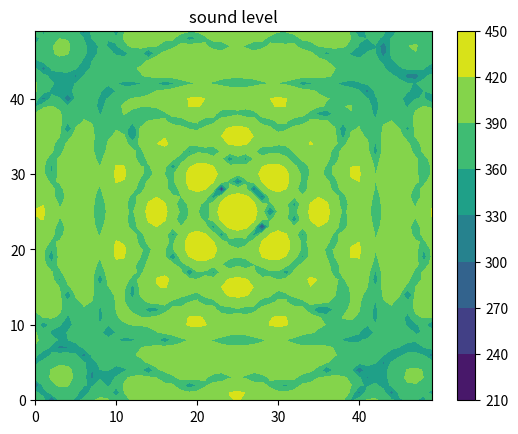

Python code for this plot:
import numpy as np
import matplotlib.pyplot as plt

# var
L = 5
W = 5

# const var
pi = 3.1415926

# wave
A = 1
u = 343
v = 40000
_lambda = u / v
w = 2 * pi * v
T = 2 * pi / w
rho = 1.293


# y = Acos(wt-2pi(sqrt(x^2+y^2+z^2))/lambda)
# v = -Awsin(wt-2pi(sqrt(x^2+y^2+z^2))/lambda)
# a = -Aw^2cos(wt-2pi(sqrt(x^2+y^2+z^2))/lambda)
# r = sqrt(x^2+y^2+z^2)
# dv/dx = 2piAwcos(wt-2pi(r)/lambda)/lambda
# -dp/dx = rho(-Aw^2cos(wt-2pi(r)/lambda)-Awsin(wt-2pi(r)/lambda)*2piAwcos(wt-2pi(r)/lambda)/lambda)
#        = rho(-Aw^2cos(wt-2pi(r)/lambda)-piA^2*w^2sin(2wt-4pi(r)/lambda))
# integral by time(1T)
# -dp/dx = rho(-Awsin(wt-2pi(r)/lambda)+(1/2)*piA^2*wcos(2wt-4pi(r)/lambda))
#        = rho(-Awsin(-2pi(r)/lambda)+(1/2)*piA^2*wcos(4pi(r)/lambda)+Awsin(-2pi(r)/lambda)+piA^2*wcos(4pi(r)/lambda)/2)
#        = rho(piA^2*wcos(4pi(r)/lambda))
def wave_f(x1, y1, f):
    theta = 0
    for x, y in f.points:
        theta += np.cos(4 * pi * np.sqrt((x1 - x) ** 2 + (y1 - y) ** 2) / _lambda)
    return theta


# length
_l = L * _lambda / 2
_w = W * _lambda / 2

# degree
_N, _M = 50, 50


# be in real coordinate
def coordinate(x, y):
    x = x * _w / _N
    y = y * _l / _M
    return x, y


# create zero array
array = np.zeros((_N, _M))


# non-liner sounder
# x = at + b
# y = ct + d
# e < t < f
class F:
    def __init__(self, a, b, c, d, e, f):
        self.points = []
        divide = np.maximum(_M, _N)
        mini = (f - e) / divide
        for i in range(divide):
            t = mini * i + e
            self.points.append([a * t + b, c * t + d])


# wave sounder
# f0: x = t
#     y = 0
#     _w/4<t<3_w/4
# f1: x = t
#     y = l
#     _w/4<t<3_w/4
# f3: x = 0
#     y = t
#     _l/4<t<3_l/4
# f4: x = _w
#     y = t
#     _l/4<t<3_l/4
f0 = F(1, 0, 0, 0, _w/4, 3*_w/4)
f1 = F(1, 0, 0, _l, _w/4, 3*_w/4)
f3 = F(0, 0, 1, 0, _l/4, 3*_l/4)
f4 = F(0, _w, 1, 0, _l/4, 3*_l/4)

# simulation
for i in range(_N):
    for j in range(_M):
        _x, _y = coordinate(i, j)
        array[j][i] += wave_f(_x, _y, f0)/_M**2
        array[j][i] += wave_f(_x, _y, f1)/_N**2
        array[j][i] += wave_f(_x, _y, f3)/_M**2
        array[j][i] += wave_f(_x, _y, f4)/_N**2

array = array * rho * (pi * A ** 2 * w)


p_rms = 2e-5

array = np.abs(array)/p_rms

array = 20 * np.log(array)

contour = plt.contourf(array)

plt.colorbar(contour)

plt.title("sound level")

plt.show()
